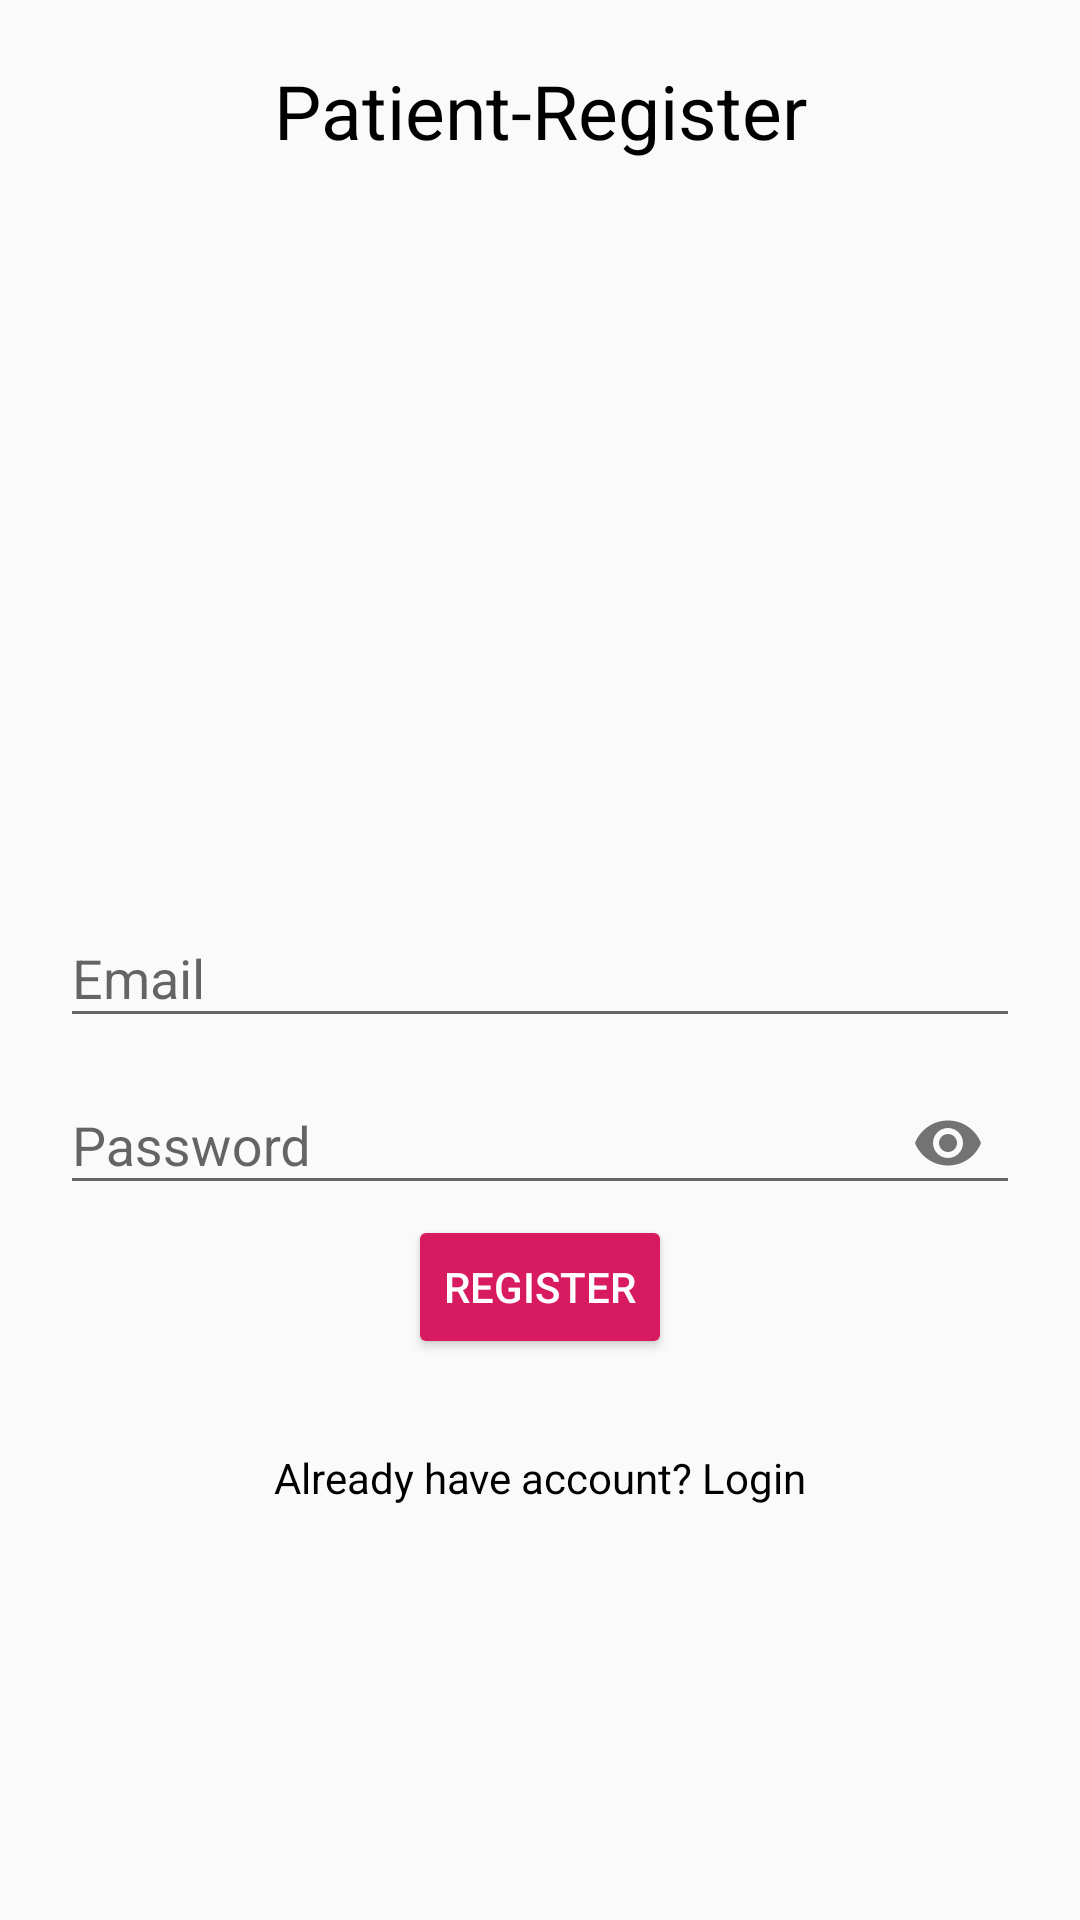

Layout XML and referenced resources for this Android screen:
<!-- AndroidManifest.xml: application theme AppTheme -->
<!-- res/layout/activity_register.xml -->
<?xml version="1.0" encoding="utf-8"?>
<RelativeLayout xmlns:android="http://schemas.android.com/apk/res/android"
    xmlns:app="http://schemas.android.com/apk/res-auto"
    xmlns:tools="http://schemas.android.com/tools"
    android:layout_width="match_parent"
    android:layout_height="match_parent"
    android:padding="20dp"
    tools:context=".RegisterActivity">

    <TextView
        android:layout_width="match_parent"
        android:layout_height="wrap_content"
        android:textAlignment="center"
        android:text="Patient-Register"
        android:textColor="@color/colorBlack"
        android:textSize="25sp"/>
    <com.google.android.material.textfield.TextInputLayout
        android:layout_width="match_parent"
        android:layout_height="wrap_content"
        android:layout_centerHorizontal="true"
        android:id="@+id/emailTIL"
        android:layout_centerVertical="true">
        <EditText
            android:layout_width="match_parent"
            android:layout_height="wrap_content"
            android:id="@+id/emailEt"
            android:inputType="textEmailAddress"
            android:hint="Email"
            />
    </com.google.android.material.textfield.TextInputLayout>
    <com.google.android.material.textfield.TextInputLayout
        android:layout_width="match_parent"
        android:layout_height="wrap_content"
        android:layout_centerHorizontal="true"
        android:layout_centerVertical="true"
        android:id="@+id/passwortTIL"
        android:layout_below="@+id/emailTIL"
        app:passwordToggleEnabled="true">
        <EditText
            android:layout_width="match_parent"
            android:layout_height="wrap_content"
            android:id="@+id/passwordEt"
            android:inputType="textPassword"
            android:hint="Password"
            />
    </com.google.android.material.textfield.TextInputLayout>

    <Button
        android:id="@+id/register_Btn"
        android:text="Register"
        android:layout_below="@+id/passwortTIL"
        android:layout_centerHorizontal="true"
        style="@style/Base.Widget.AppCompat.Button.Colored"
        android:layout_width="wrap_content"
        android:layout_height="wrap_content" />
    <TextView
        android:id="@+id/have_accountTv"
        android:text="Already have account? Login"
        android:textAlignment="center"
        android:layout_below="@+id/register_Btn"
        android:layout_marginTop="30dp"
        android:textColor="@color/colorBlack"
        android:layout_width="match_parent"
        android:layout_height="wrap_content"
        />

</RelativeLayout>
<!-- resources referenced by this layout -->
<resources>
  <color name="colorBlack">#000</color>
  <style name="AppTheme" parent="Theme.AppCompat.Light.DarkActionBar">
          
          <item name="colorPrimary">@color/colorPrimary</item>
          <item name="colorPrimaryDark">@color/colorPrimaryDark</item>
          <item name="colorAccent">@color/colorAccent</item>
          <item name="actionModeBackground">@color/colorPrimary</item>
  
      </style>
  <color name="colorPrimary">#008577</color>
  <color name="colorPrimaryDark">#00574B</color>
  <color name="colorAccent">#D81B60</color>
</resources>
